Image classification data set "dataset-resize" (C242-PS525/Capstone_Project_ML on GitHub). Class labels (16): apple, avocado, banana, durian, guava, kiwi, langsat, mango, melon, orange, papaya, pineapple, rambutan, salak, water guava, watermelon.

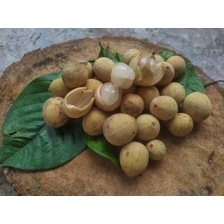
Label: langsat

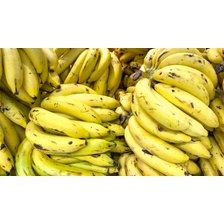
Label: banana

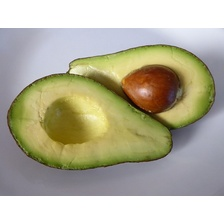
Label: avocado

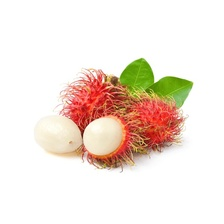
Label: rambutan

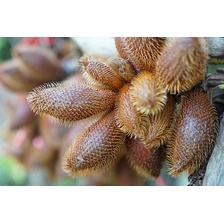
Label: salak

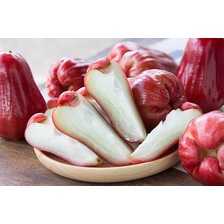
Label: water guava
